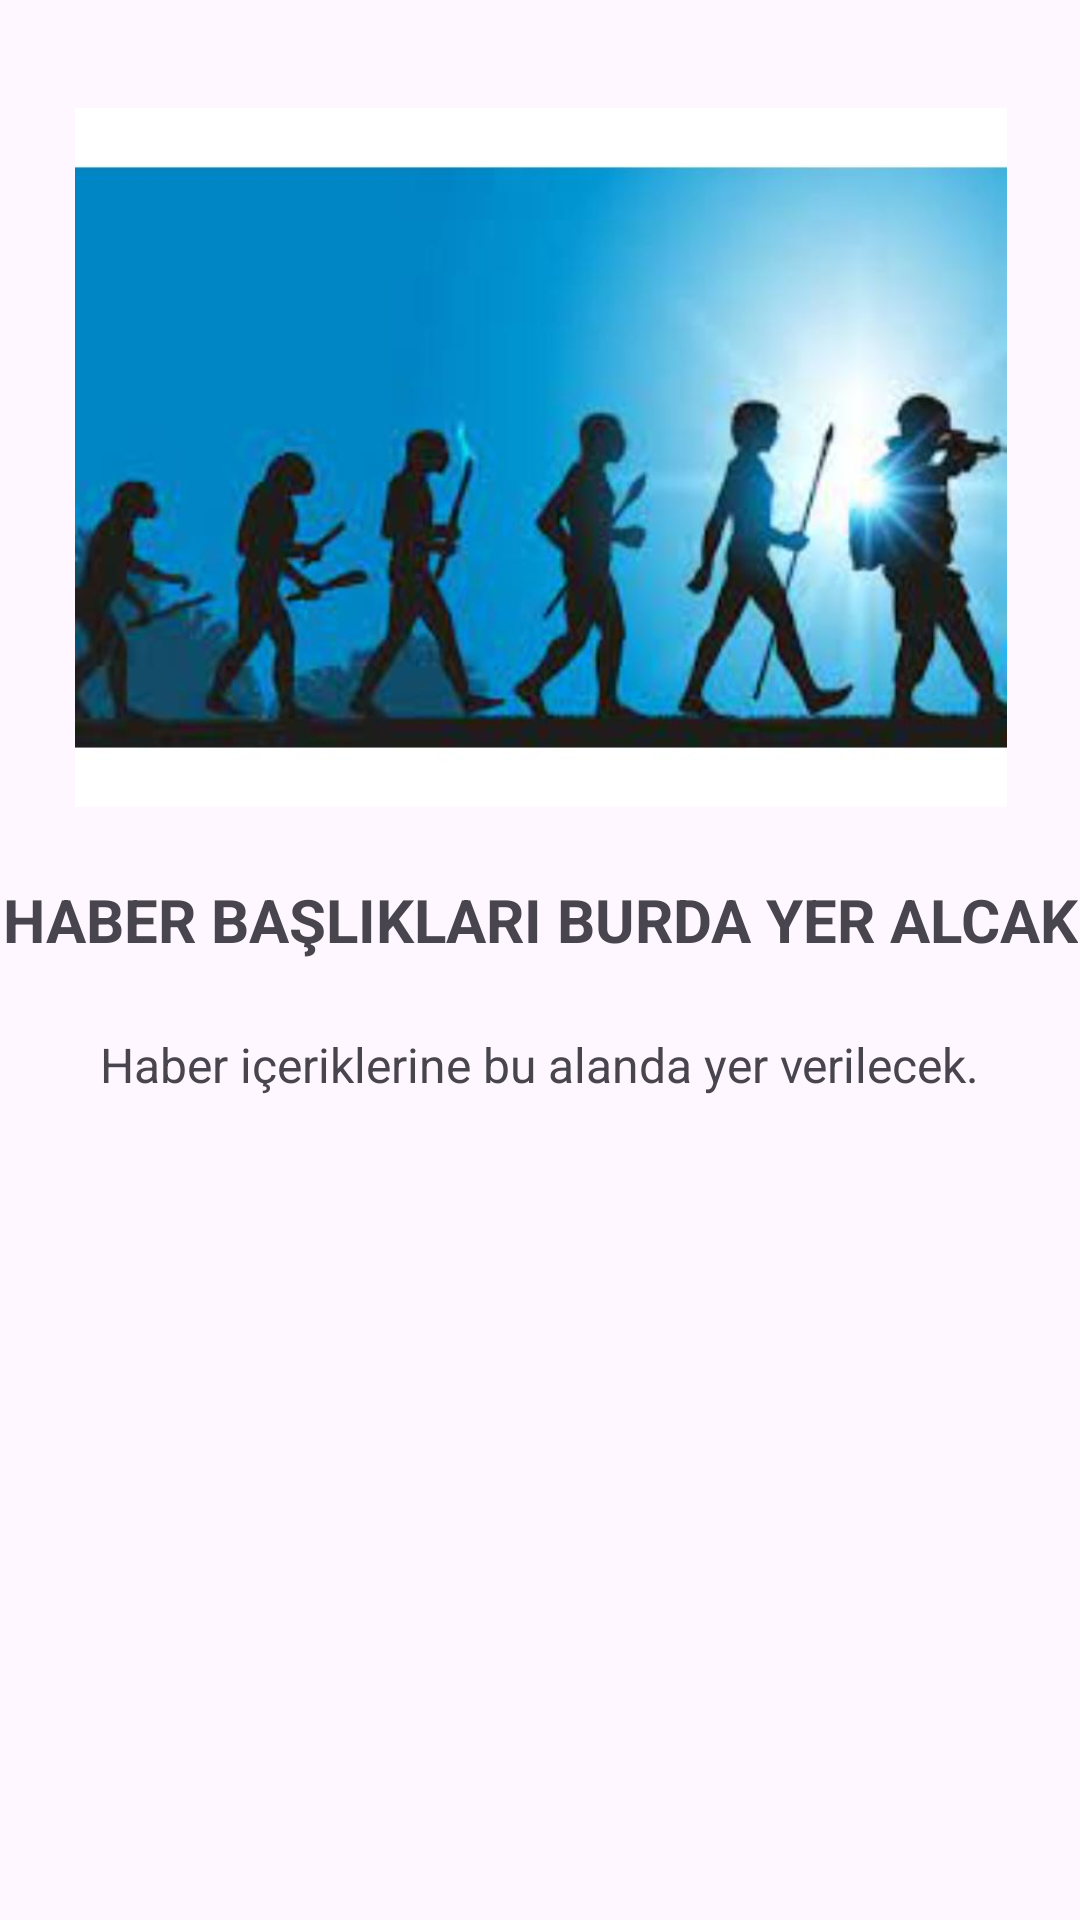

The Android layout XML behind this screen, and the referenced resources:
<!-- AndroidManifest.xml: application theme Theme.BundleTasarimiDenemesi -->
<!-- res/layout/fragment_haber_detay.xml -->
<?xml version="1.0" encoding="utf-8"?>
<androidx.constraintlayout.widget.ConstraintLayout xmlns:android="http://schemas.android.com/apk/res/android"
    xmlns:app="http://schemas.android.com/apk/res-auto"
    xmlns:tools="http://schemas.android.com/tools"
    android:layout_width="match_parent"
    android:layout_height="match_parent"
    tools:context=".ui.fragment.HaberDetayFragment" >

    <ImageView
        android:id="@+id/imageView"
        android:layout_width="323dp"
        android:layout_height="233dp"
        android:layout_marginStart="44dp"
        android:layout_marginTop="36dp"
        android:layout_marginEnd="44dp"
        android:src="@drawable/indir"
        app:layout_constraintEnd_toEndOf="parent"
        app:layout_constraintStart_toStartOf="parent"
        app:layout_constraintTop_toTopOf="parent" />

    <TextView
        android:id="@+id/haberTitleTxt"
        android:layout_width="wrap_content"
        android:layout_height="wrap_content"
        android:layout_marginStart="24dp"
        android:layout_marginTop="24dp"
        android:layout_marginEnd="24dp"
        android:text="HABER BAŞLIKLARI BURDA YER ALCAK"
        android:textSize="20sp"
        android:textStyle="bold"
        app:layout_constraintEnd_toEndOf="parent"
        app:layout_constraintStart_toStartOf="parent"
        app:layout_constraintTop_toBottomOf="@+id/imageView" />

    <TextView
        android:id="@+id/haberİcerikTxt"
        android:layout_width="wrap_content"
        android:layout_height="wrap_content"
        android:layout_marginStart="24dp"
        android:layout_marginTop="24dp"
        android:layout_marginEnd="24dp"
        android:text="Haber içeriklerine bu alanda yer verilecek."
        android:textSize="16sp"
        app:layout_constraintEnd_toEndOf="parent"
        app:layout_constraintStart_toStartOf="parent"
        app:layout_constraintTop_toBottomOf="@+id/haberTitleTxt" />
</androidx.constraintlayout.widget.ConstraintLayout>
<!-- resources referenced by this layout -->
<resources>
  <!-- drawable indir: jpg bitmap (drawable, 34044 bytes) -->
  <style name="Theme.BundleTasarimiDenemesi" parent="Base.Theme.BundleTasarimiDenemesi" />
  <style name="Base.Theme.BundleTasarimiDenemesi" parent="Theme.Material3.DayNight.NoActionBar">
          
          
      </style>
</resources>
